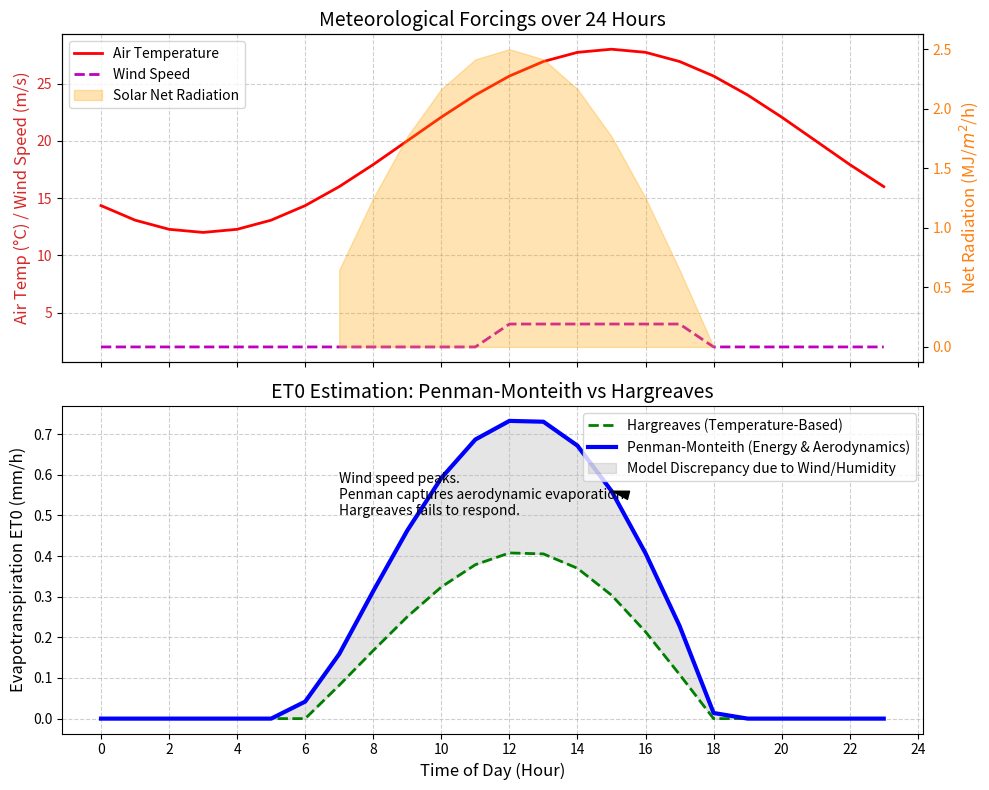

Here is the Python script that generated this plot:
import numpy as np
import pandas as pd
import matplotlib
matplotlib.use('Agg')
import matplotlib.pyplot as plt
import os

# Ensure the directory exists
output_dir = r"D:\cowork\教材\chs-books-v2\books\distributed-hydrological-model\assets\ch07"
os.makedirs(output_dir, exist_ok=True)

# 蒸散发模拟 (Evapotranspiration Modeling)
# 对比简单的温度法 (Hargreaves) 与 严谨的物理能量平衡法 (Penman-Monteith)

# 1. 模拟一天的气象强迫数据 (24小时)
time_hours = np.arange(0, 24, 1.0)
N = len(time_hours)

# 温度 Temperature (°C)
T_mean = 20.0
T_amp = 8.0
T_air = T_mean + T_amp * np.sin(np.pi * (time_hours - 9) / 12)

# 净辐射 Net Radiation (Rn, MJ/m^2/h)
Rn = np.zeros(N)
for i, t in enumerate(time_hours):
    if 6 <= t <= 18: # 白天有太阳
        Rn[i] = 2.5 * np.sin(np.pi * (t - 6) / 12)
    else: # 夜间长波辐射净损失
        Rn[i] = -0.5

# 风速 Wind Speed (m/s) at 2m height
u2 = np.ones(N) * 2.0
u2[12:18] = 4.0 # 下午起风

# 相对湿度 Relative Humidity (%)
RH = 80.0 - 40.0 * np.sin(np.pi * (time_hours - 6) / 12)
RH = np.clip(RH, 30, 100)

# 2. 模型核心参数
gamma = 0.066 # 湿度计常数 kPa/°C
G = 0.082 # 土壤热通量，白天通常为 0.1Rn，这里做简单常数处理

# --- Hargreaves 公式 (极简，仅需温度) ---
# 原公式是日尺度的 ET0 = 0.0023 * (T_mean + 17.8) * (T_max - T_min)^0.5 * Ra
# 我们做一个适合小时尺度的变体模拟曲线
ET_Hargreaves = np.zeros(N)
T_max = np.max(T_air)
T_min = np.min(T_air)
for i in range(N):
    if Rn[i] > 0:
        # 用气温粗略估计辐射驱动
        ET_Hargreaves[i] = 0.0023 * (T_air[i] + 17.8) * np.sqrt(T_max - T_min) * (Rn[i] * 0.408)
    else:
        ET_Hargreaves[i] = 0.0

# --- FAO-56 Penman-Monteith 公式 (严谨的物理热力学) ---
ET_Penman = np.zeros(N)
for i in range(N):
    T = T_air[i]
    
    # 饱和水汽压 (kPa)
    e_s = 0.6108 * np.exp((17.27 * T) / (T + 237.3))
    
    # 实际水汽压 (kPa)
    e_a = e_s * (RH[i] / 100.0)
    
    # 饱和水汽压曲线斜率 (kPa/°C)
    Delta = (4098 * e_s) / ((T + 237.3)**2)
    
    # 辐射项 (Energy Term)
    # Rn 已经是 MJ/m2/h, 需转换。公式中分子第一项为 0.408 * Delta * (Rn - G)
    term_energy = 0.408 * Delta * (Rn[i] - G * (1 if Rn[i]>0 else -1))
    
    # 空气动力学项 (Aerodynamic Term)
    # 公式分子第二项为 gamma * (37 / (T + 273)) * u2 * (e_s - e_a) 适用于小时尺度
    term_aero = gamma * (37.0 / (T + 273.15)) * u2[i] * (e_s - e_a)
    
    # 分母
    denominator = Delta + gamma * (1 + 0.34 * u2[i])
    
    et_val = (term_energy + term_aero) / denominator
    ET_Penman[i] = max(et_val, 0.0) # 防止负值冷凝，简化只算蒸发

# 3. 绘图对比
fig, (ax1, ax2) = plt.subplots(2, 1, figsize=(10, 8), sharex=True)

# 气象强迫图
color_T = 'tab:red'
ax1.set_ylabel('Air Temp (°C) / Wind Speed (m/s)', color=color_T, fontsize=12)
ax1.plot(time_hours, T_air, 'r-', linewidth=2, label='Air Temperature')
ax1.plot(time_hours, u2, 'm--', linewidth=2, label='Wind Speed')
ax1.tick_params(axis='y', labelcolor=color_T)

ax1_2 = ax1.twinx()
color_Rn = 'tab:orange'
ax1_2.set_ylabel('Net Radiation (MJ/$m^2$/h)', color=color_Rn, fontsize=12)
ax1_2.fill_between(time_hours, 0, Rn, where=(Rn>0), color='orange', alpha=0.3, label='Solar Net Radiation')
ax1_2.tick_params(axis='y', labelcolor=color_Rn)

ax1.set_title('Meteorological Forcings over 24 Hours', fontsize=14)
lines_1, labels_1 = ax1.get_legend_handles_labels()
lines_2, labels_2 = ax1_2.get_legend_handles_labels()
ax1.legend(lines_1 + lines_2, labels_1 + labels_2, loc='upper left')
ax1.grid(True, linestyle='--', alpha=0.6)

# ET 模型对比图
ax2.plot(time_hours, ET_Hargreaves, 'g--', linewidth=2, label='Hargreaves (Temperature-Based)')
ax2.plot(time_hours, ET_Penman, 'b-', linewidth=3, label='Penman-Monteith (Energy & Aerodynamics)')
ax2.fill_between(time_hours, ET_Hargreaves, ET_Penman, color='gray', alpha=0.2, label='Model Discrepancy due to Wind/Humidity')

ax2.set_xlabel('Time of Day (Hour)', fontsize=12)
ax2.set_ylabel('Evapotranspiration ET0 (mm/h)', fontsize=12)
ax2.set_title('ET0 Estimation: Penman-Monteith vs Hargreaves', fontsize=14)
ax2.set_xticks(np.arange(0, 25, 2))
ax2.legend(loc='upper right')
ax2.grid(True, linestyle='--', alpha=0.6)

# 标注起风时的发散
ax2.annotate('Wind speed peaks.\nPenman captures aerodynamic evaporation.\nHargreaves fails to respond.', 
             xy=(15, ET_Penman[15]), xytext=(7, 0.5),
             arrowprops=dict(facecolor='black', shrink=0.05, width=1, headwidth=6))

plt.tight_layout()
plt.savefig(os.path.join(output_dir, "et_models_sim.png"), dpi=300, bbox_inches='tight')

# 生成对比表格
history = []
snapshots = [6, 12, 15, 18, 22] # 早晨, 正午, 下午大风, 傍晚, 夜晚
for idx in snapshots:
    history.append({
        'Hour': idx,
        'Temp (°C)': round(T_air[idx], 1),
        'Radiation Rn': round(Rn[idx], 2),
        'Wind Speed (m/s)': u2[idx],
        'Hargreaves ET (mm/h)': round(ET_Hargreaves[idx], 3),
        'Penman-Monteith ET (mm/h)': round(ET_Penman[idx], 3),
        'Dominant Mechanism': 'Radiation' if idx==12 else ('Aerodynamic (Wind)' if idx==15 else 'None')
    })

df = pd.DataFrame(history)
md_table = df.to_markdown(index=False)
with open(os.path.join(output_dir, "evapotranspiration_table.md"), "w", encoding="utf-8") as f:
    f.write(md_table)

print("Files generated successfully.")
